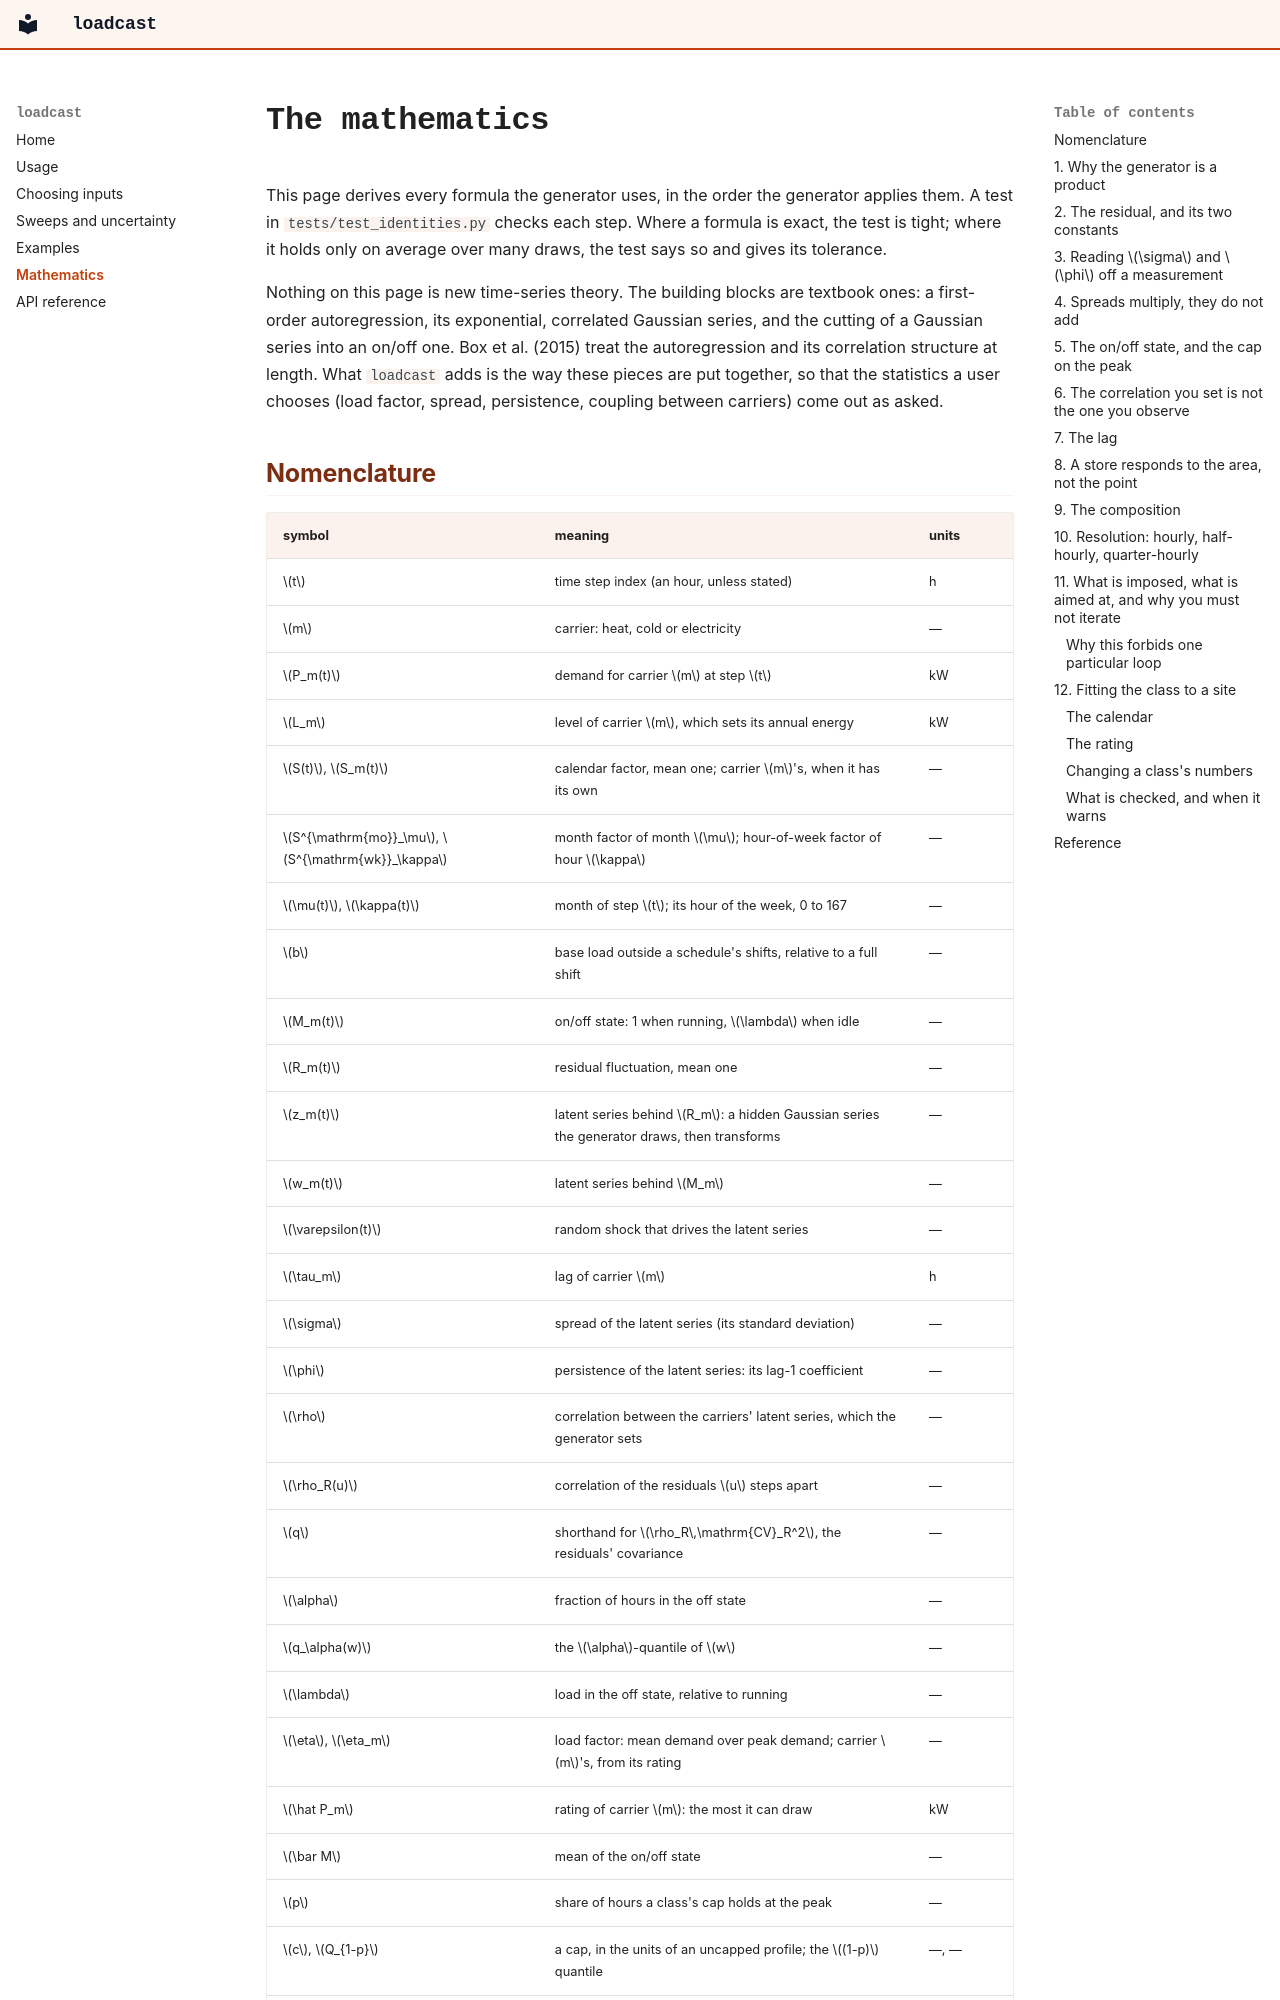

repository: Matt-haug/loadcast · page: mathematics/index.html · generator: mkdocs

# The mathematics

This page derives every formula the generator uses, in the order the generator
applies them. A test in `tests/test_identities.py` checks each step. Where a
formula is exact, the test is tight; where it holds only on average over many
draws, the test says so and gives its tolerance.

Nothing on this page is new time-series theory. The building blocks are
textbook ones: a first-order autoregression, its exponential, correlated
Gaussian series, and the cutting of a Gaussian series into an on/off one. Box
et al. (2015) treat the autoregression and its correlation structure at length.
What `loadcast` adds is the way these pieces are put together, so that the
statistics a user chooses (load factor, spread, persistence, coupling between
carriers) come out as asked.
